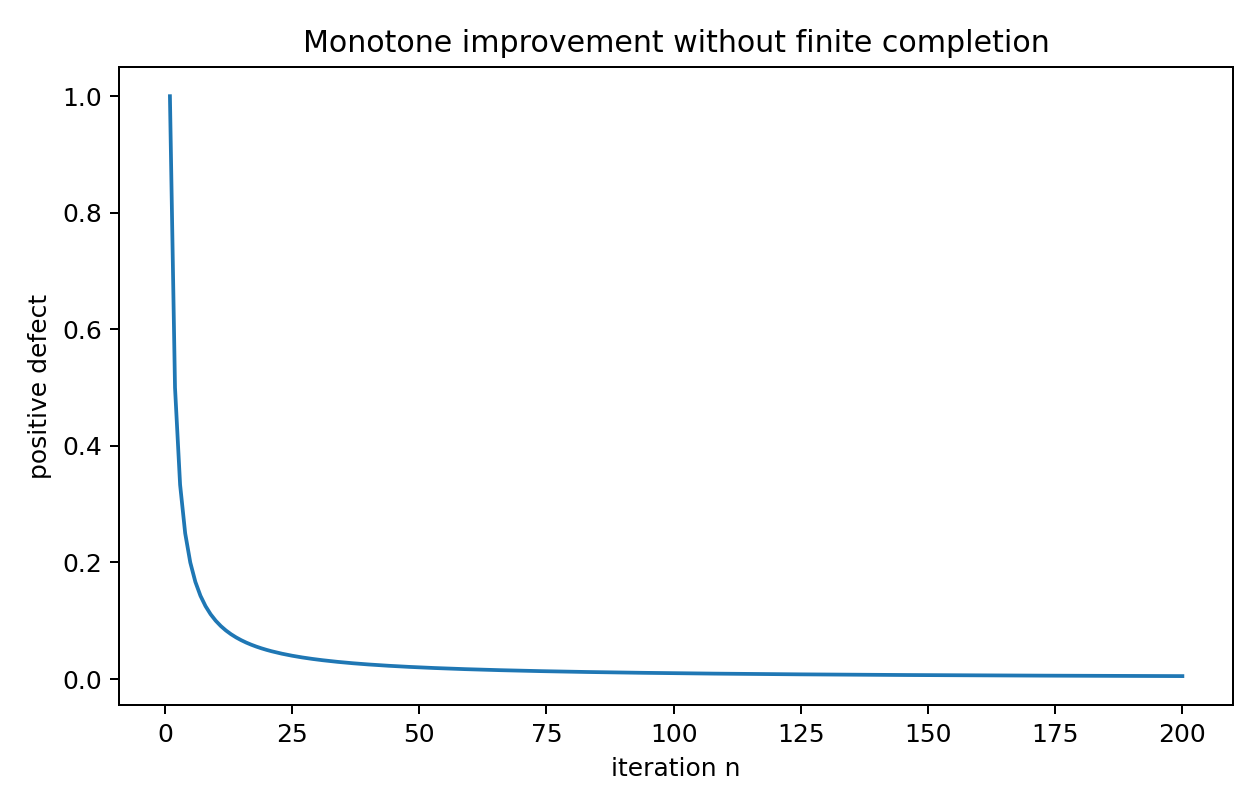

Values plotted in this chart, from the file beside it:
n, K_n, Theta, positive_defect
1, 2.0, 1.0, 1.0
2, 1.5, 1.0, 0.5
3, 1.333, 1.0, 0.3333
4, 1.25, 1.0, 0.25
5, 1.2, 1.0, 0.2
6, 1.167, 1.0, 0.1667
7, 1.143, 1.0, 0.1429
8, 1.125, 1.0, 0.125
9, 1.111, 1.0, 0.1111
10, 1.1, 1.0, 0.1
11, 1.091, 1.0, 0.09091
12, 1.083, 1.0, 0.08333
13, 1.077, 1.0, 0.07692
14, 1.071, 1.0, 0.07143
15, 1.067, 1.0, 0.06667
16, 1.062, 1.0, 0.0625
17, 1.059, 1.0, 0.05882
18, 1.056, 1.0, 0.05556
19, 1.053, 1.0, 0.05263
20, 1.05, 1.0, 0.05
21, 1.048, 1.0, 0.04762
22, 1.045, 1.0, 0.04545
23, 1.043, 1.0, 0.04348
24, 1.042, 1.0, 0.04167
25, 1.04, 1.0, 0.04
26, 1.038, 1.0, 0.03846
27, 1.037, 1.0, 0.03704
28, 1.036, 1.0, 0.03571
29, 1.034, 1.0, 0.03448
30, 1.033, 1.0, 0.03333
31, 1.032, 1.0, 0.03226
32, 1.031, 1.0, 0.03125
33, 1.03, 1.0, 0.0303
34, 1.029, 1.0, 0.02941
35, 1.029, 1.0, 0.02857
36, 1.028, 1.0, 0.02778
37, 1.027, 1.0, 0.02703
38, 1.026, 1.0, 0.02632
39, 1.026, 1.0, 0.02564
40, 1.025, 1.0, 0.025
41, 1.024, 1.0, 0.02439
42, 1.024, 1.0, 0.02381
43, 1.023, 1.0, 0.02326
44, 1.023, 1.0, 0.02273
45, 1.022, 1.0, 0.02222
46, 1.022, 1.0, 0.02174
47, 1.021, 1.0, 0.02128
48, 1.021, 1.0, 0.02083
49, 1.02, 1.0, 0.02041
50, 1.02, 1.0, 0.02
51, 1.02, 1.0, 0.01961
52, 1.019, 1.0, 0.01923
53, 1.019, 1.0, 0.01887
54, 1.019, 1.0, 0.01852
55, 1.018, 1.0, 0.01818
56, 1.018, 1.0, 0.01786
57, 1.018, 1.0, 0.01754
58, 1.017, 1.0, 0.01724
59, 1.017, 1.0, 0.01695
60, 1.017, 1.0, 0.01667
... 140 more rows
